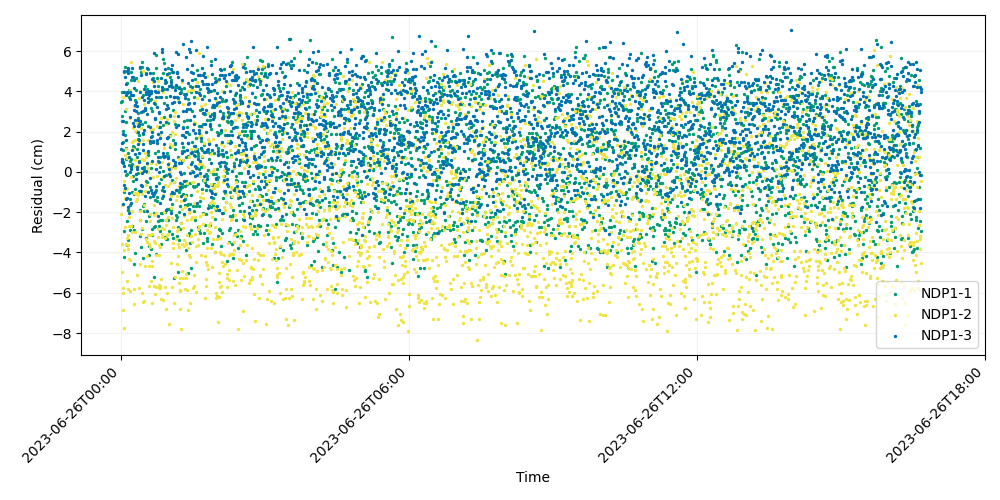

The data file committed next to this chart (first rows):
time, iso_string, NDP1-1, NDP1-2, NDP1-3
741009607, 2023-06-26T00:00:07.000, 3.489, -2.094, 1.161
741009627, 2023-06-26T00:00:27.000, 3.517, 0.6314, 1.442
741009647, 2023-06-26T00:00:47.000, 2.53, -3.556, 0.6338
741009667, 2023-06-26T00:01:07.000, 3.97, -1.657, 0.4936
741009687, 2023-06-26T00:01:27.000, 2.77, -4.959, 0.5435
741009707, 2023-06-26T00:01:47.000, 1.114, -6.013, -1.582
741009727, 2023-06-26T00:02:07.000, 1.469, -6.847, 0.4469
741009747, 2023-06-26T00:02:27.000, 2.054, 3.74, 1.889
741009767, 2023-06-26T00:02:47.000, 0.5003, -5.742, 2.547
741009787, 2023-06-26T00:03:07.000, -2.934, -7.762, 0.2895
741009807, 2023-06-26T00:03:27.000, -4.204, -3.888, 3.959
741009827, 2023-06-26T00:03:47.000, -0.9905, -0.4249, 5.029
741009847, 2023-06-26T00:04:07.000, 4.944, -0.9115, -0.6387
741009867, 2023-06-26T00:04:27.000, 5.214, -1.305, 0.03214
741009887, 2023-06-26T00:04:47.000, 1.823, 0.8338, 4.709
741009907, 2023-06-26T00:05:07.000, 3.028, -2.755, -0.7737
741009927, 2023-06-26T00:05:27.000, 1.191, 1.134, 3.809
741009947, 2023-06-26T00:05:47.000, -0.1543, 3.113, 1.566
741009967, 2023-06-26T00:06:07.000, 0.6271, -0.864, 4.361
741009987, 2023-06-26T00:06:27.000, 2.472, -3.585, -1.321
741010007, 2023-06-26T00:06:47.000, -2.434, -0.7832, 3.988
741010027, 2023-06-26T00:07:07.000, 4.42, -3.3, -1.282
741010047, 2023-06-26T00:07:27.000, -3.631, -5.398, 3.925
741010067, 2023-06-26T00:07:47.000, -0.1117, 0.68, 5.042
741010087, 2023-06-26T00:08:07.000, 0.9454, -5.792, -1.72
741010107, 2023-06-26T00:08:27.000, -3.36, -3.134, 5.073
741010127, 2023-06-26T00:08:47.000, -1.876, -3.837, 5.166
741010147, 2023-06-26T00:09:07.000, -1.903, -3.623, 4.919
741010167, 2023-06-26T00:09:27.000, 0.3262, -4.307, 0.768
741010187, 2023-06-26T00:09:47.000, 4.053, -2.685, -1.036
741010207, 2023-06-26T00:10:07.000, 3.713, -2.215, -2.022
741010227, 2023-06-26T00:10:27.000, 0.5687, 4.069, -0.01516
741010247, 2023-06-26T00:10:47.000, -1.333, -5.918, 2.721
741010267, 2023-06-26T00:11:07.000, -1.618, 2.677, 3.649
741010287, 2023-06-26T00:11:27.000, -2.872, -4.354, 3.987
741010307, 2023-06-26T00:11:47.000, 0.6676, -1.984, 3.829
741010327, 2023-06-26T00:12:07.000, 4.548, -0.2398, -1.53
741010347, 2023-06-26T00:12:27.000, 0.2413, 5.461, 0.3122
741010367, 2023-06-26T00:12:47.000, 4.956, -2.676, 0.1542
741010387, 2023-06-26T00:13:07.000, -2.706, -2.961, 5.185
741010407, 2023-06-26T00:13:27.000, -0.9828, 1.491, 3.811
741010427, 2023-06-26T00:13:47.000, -2.707, -1.96, 4.718
741010447, 2023-06-26T00:14:07.000, 0.384, 3.822, 1.075
741010467, 2023-06-26T00:14:27.000, -0.4594, 2.181, 4.705
741010487, 2023-06-26T00:14:47.000, 1.284, 1.563, 2.438
741010507, 2023-06-26T00:15:07.000, -0.176, 1.146, 3.825
741010527, 2023-06-26T00:15:27.000, 1.229, 3.294, 2.286
741010547, 2023-06-26T00:15:47.000, -1.071, -1.029, 4.563
741010567, 2023-06-26T00:16:07.000, -4.578, -5.79, 3.076
741010587, 2023-06-26T00:16:27.000, -2.864, -6.554, 4.192
741010607, 2023-06-26T00:16:47.000, -0.8414, 1.588, 2.587
741010627, 2023-06-26T00:17:07.000, 3.26, 0.6045, 3.352
741010647, 2023-06-26T00:17:27.000, 3.556, 0.2875, 0.8795
741010667, 2023-06-26T00:17:47.000, -4.036, -2.974, 3.335
741010687, 2023-06-26T00:18:07.000, -0.3556, 2.03, 3.499
741010707, 2023-06-26T00:18:27.000, 4.093, -1.022, -0.09498
741010727, 2023-06-26T00:18:47.000, 4.678, -1.106, -0.3629
741010747, 2023-06-26T00:19:07.000, 2.018, -1.465, 3.04
741010767, 2023-06-26T00:19:27.000, 1.999, 2.457, 0.1551
741010787, 2023-06-26T00:19:47.000, 1.124, -5.11, 0.2712
... 2,940 more rows
